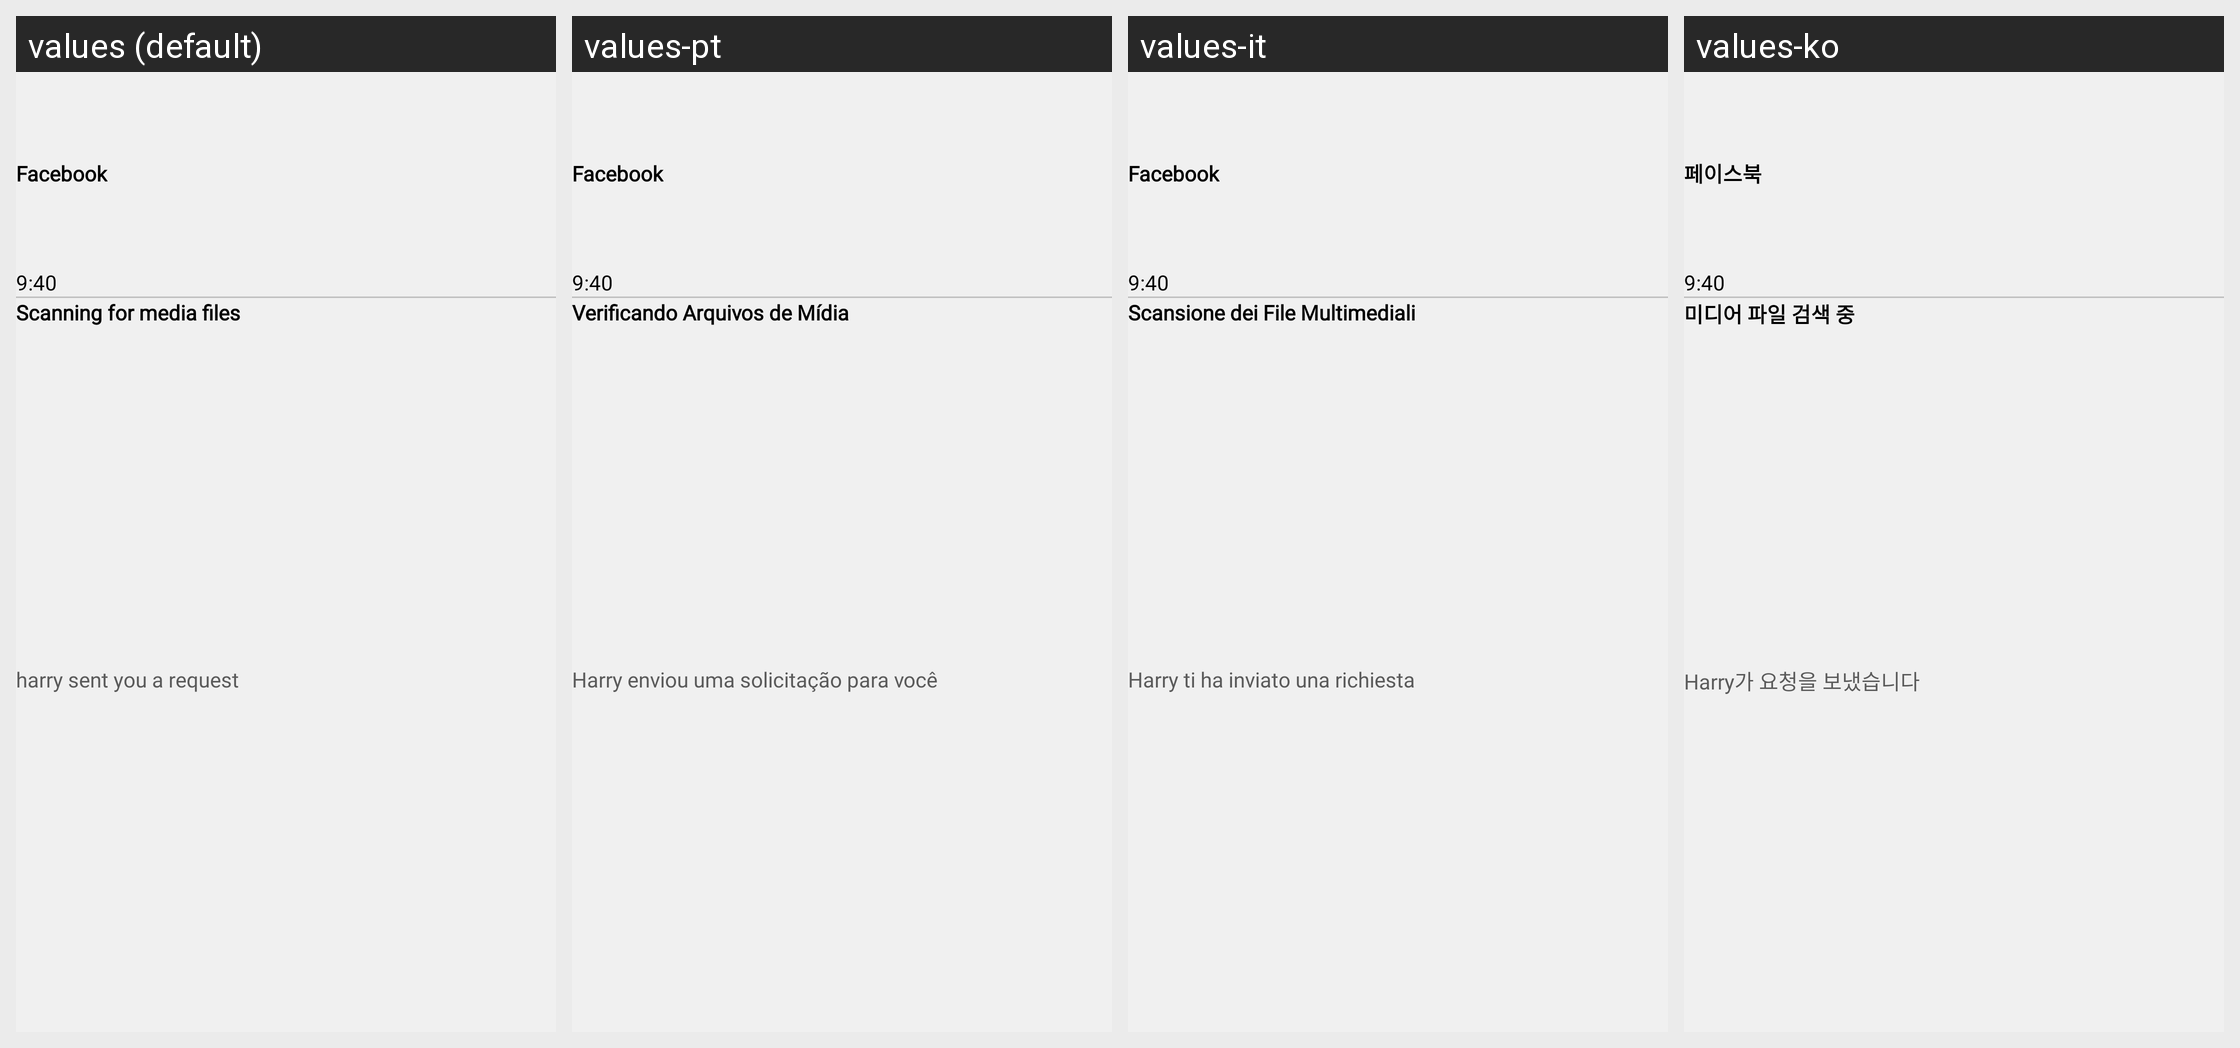

The same Android screen rendered under several of its app's locales, left to right. List the strings drawn on it with the default value and each locale's translation.
Android screen res/layout/notification.xml rendered under 4 locales, left to right: values (default), values-pt, values-it, values-ko. Device: Nexus 5 (rendered at 1080×1920; each locale shown at half size, 540×960, under a caption strip naming it); theme Theme.NotificationStore.
Other locales in the repository, not shown: values-fr, values-hi, values-ne.
Strings drawn on this screen, with the default value and each locale's value (text and hints the layout hard-codes, and strings that could not be matched under every locale, appear in the picture but are not listed):

scanning_for_media_files
  values: Scanning for media files
  values-pt: Verificando Arquivos de Mídia
  values-it: Scansione dei File Multimediali
  values-ko: 미디어 파일 검색 중

harry_sent_you_a_request
  values: harry sent you a request
  values-pt: Harry enviou uma solicitação para você
  values-it: Harry ti ha inviato una richiesta
  values-ko: Harry가 요청을 보냈습니다

_9_40
  values: 9:40
  values-pt: 9:40
  values-it: 9:40
  values-ko: 9:40

facebook
  values: Facebook
  values-pt: Facebook
  values-it: Facebook
  values-ko: 페이스북
